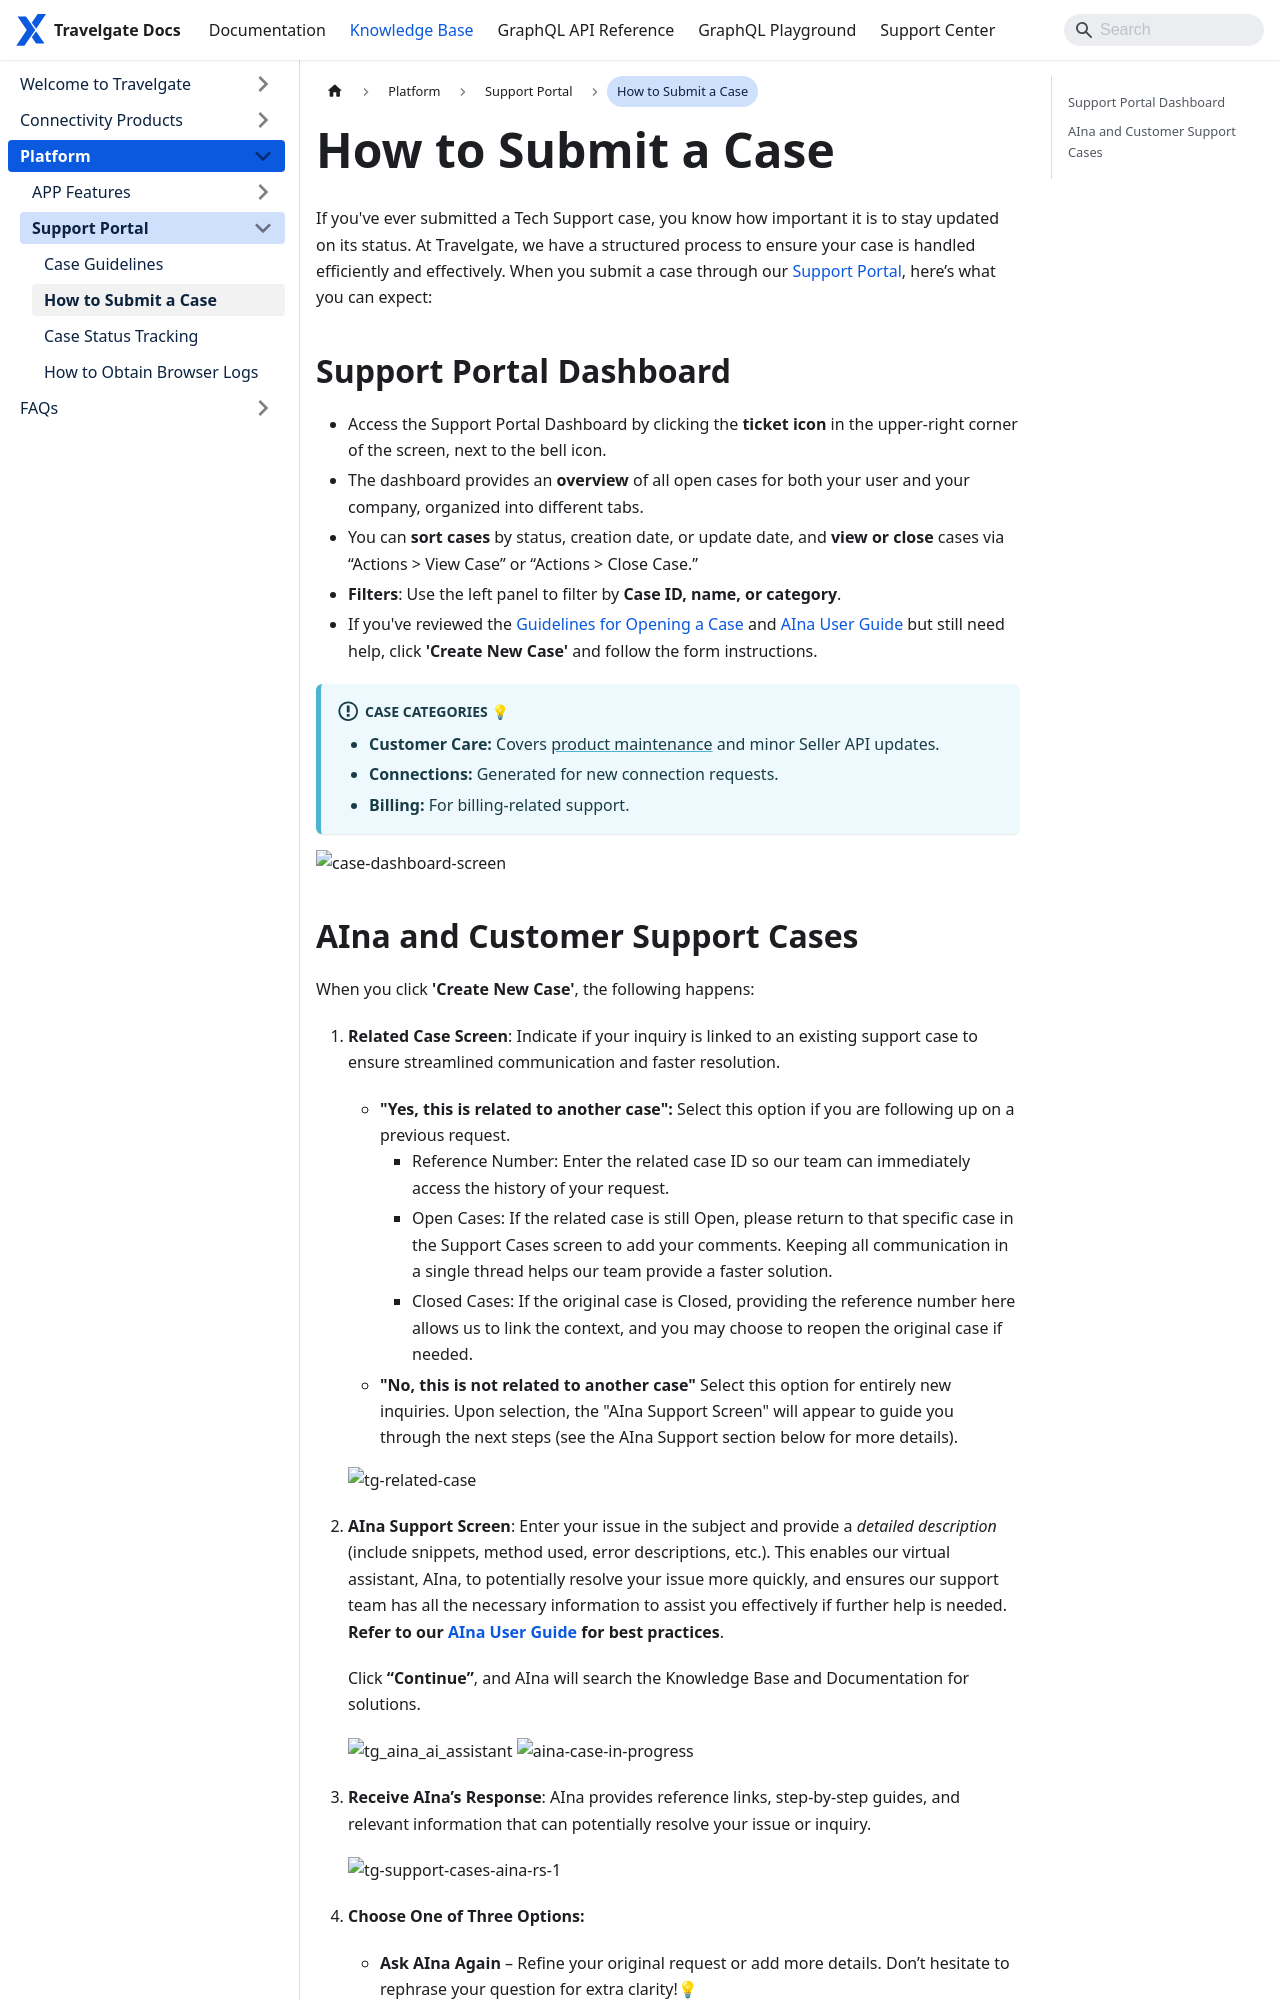

repository: Travelgate/documentation · page: kb/platform/support-portal/how-to-submit-case/index.html · generator: docusaurus

---
sidebar_position: 3
---

# How to Submit a Case

If you've ever submitted a Tech Support case, you know how important it is to stay updated on its status. At Travelgate, we have a structured process to ensure your case is handled efficiently and effectively. When you submit a case through our [Support Portal](https://app.travelgate.com/support), here’s what you can expect:

## Support Portal Dashboard

- Access the Support Portal Dashboard by clicking the **ticket icon** in the upper-right corner of the screen, next to the bell icon.
- The dashboard provides an **overview** of all open cases for both your user and your company, organized into different tabs.
- You can **sort cases** by status, creation date, or update date, and **view or close** cases via “Actions > View Case” or “Actions > Close Case.”
- **Filters**: Use the left panel to filter by **Case ID, name, or category**.
- If you've reviewed the [Guidelines for Opening a Case](/kb/platform/support-portal/case-guidelines) and [AIna User Guide](/kb/welcome-to-travelgate/support-resources/aina-user-guide) but still need help, click **'Create New Case'** and follow the form instructions.

:::info Case Categories 💡
- **Customer Care:** Covers [product maintenance](/kb/welcome-to-travelgate/support-resources/customer-support-resources) and minor Seller API updates.
- **Connections:** Generated for new connection requests.
- **Billing:** For billing-related support.
:::

![case-dashboard-screen](https://storage.travelgate.com//kbase/case-dashboard-screen.jpg)
